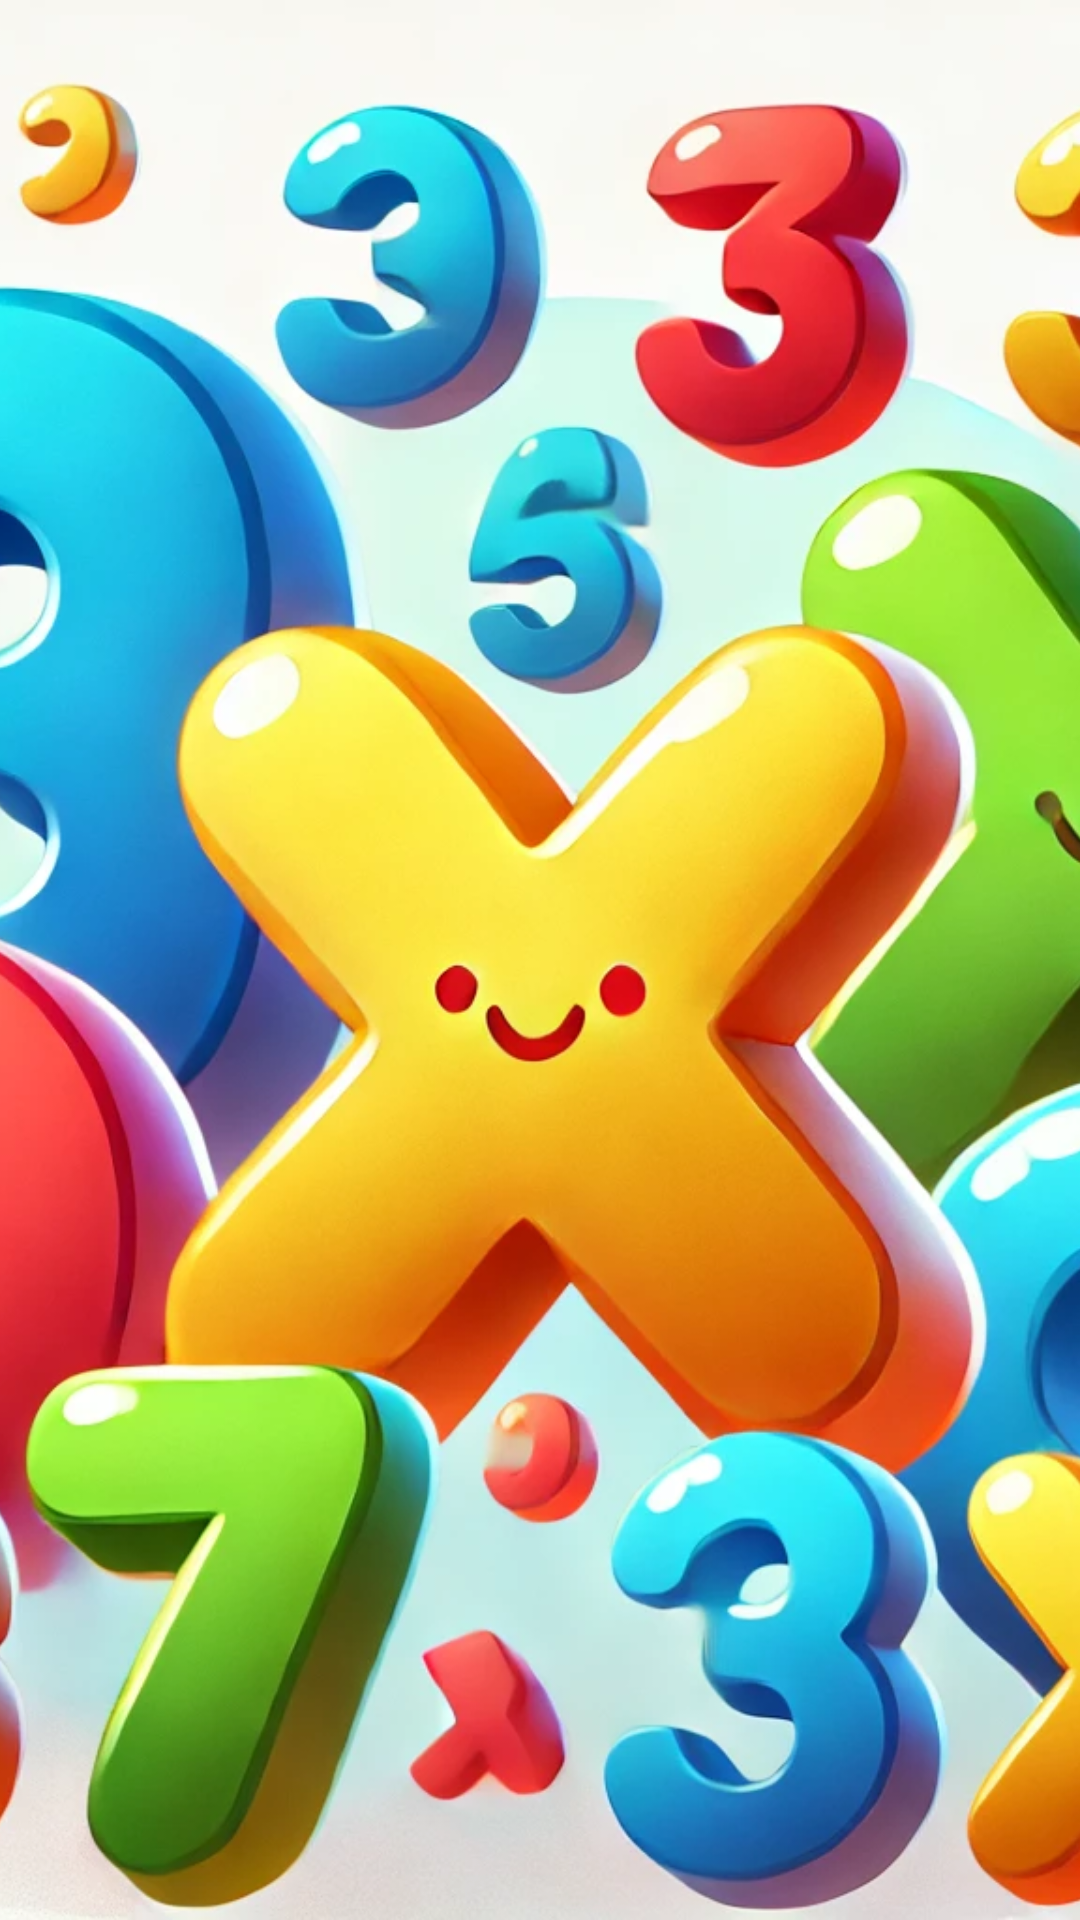

Here is an Android app screen rendered from its layout file. Give the layout XML and the strings, colors and styles it references.
<!-- AndroidManifest.xml: application theme Theme.Multiplicando -->
<!-- res/layout/portada.xml -->
<RelativeLayout xmlns:android="http://schemas.android.com/apk/res/android"
    android:layout_width="match_parent"
    android:layout_height="match_parent">

    
    <ImageView
        android:layout_width="match_parent"
        android:layout_height="match_parent"
        android:scaleType="centerCrop"
        android:src="@drawable/portada" />

    
    <Button
        android:id="@+id/btnJugar"
        android:layout_width="398dp"
        android:layout_height="wrap_content"
        android:layout_marginTop="200dp"
        android:backgroundTint="#1ECA43"
        android:padding="16dp"
        android:text="@string/jugar"
        android:textSize="24sp"
        android:textStyle="bold"
        android:visibility="invisible" />

</RelativeLayout>
<!-- resources referenced by this layout -->
<resources>
  <!-- drawable portada: webp bitmap (drawable, 216552 bytes) -->
  <string name="jugar">JUGAR</string>
  <style name="Theme.Multiplicando" parent="Base.Theme.Multiplicando" />
  <style name="Base.Theme.Multiplicando" parent="Theme.Material3.DayNight.NoActionBar">
          
          
      </style>
</resources>
